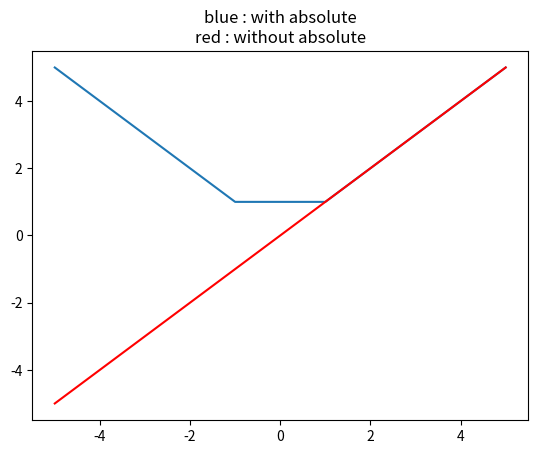

Source code (Python):
# Python program explaining
# absolute () function

import numpy as np
import matplotlib.pyplot as plt

a = np.linspace(start=-5, stop=5,
                num=6, endpoint=True)

print("Graphical Representation : \n",
      np.absolute(a))

plt.title("blue : with absolute\nred : without absolute")
plt.plot(a, np.absolute(a))

plt.plot(a, a, color='red')
plt.show()
